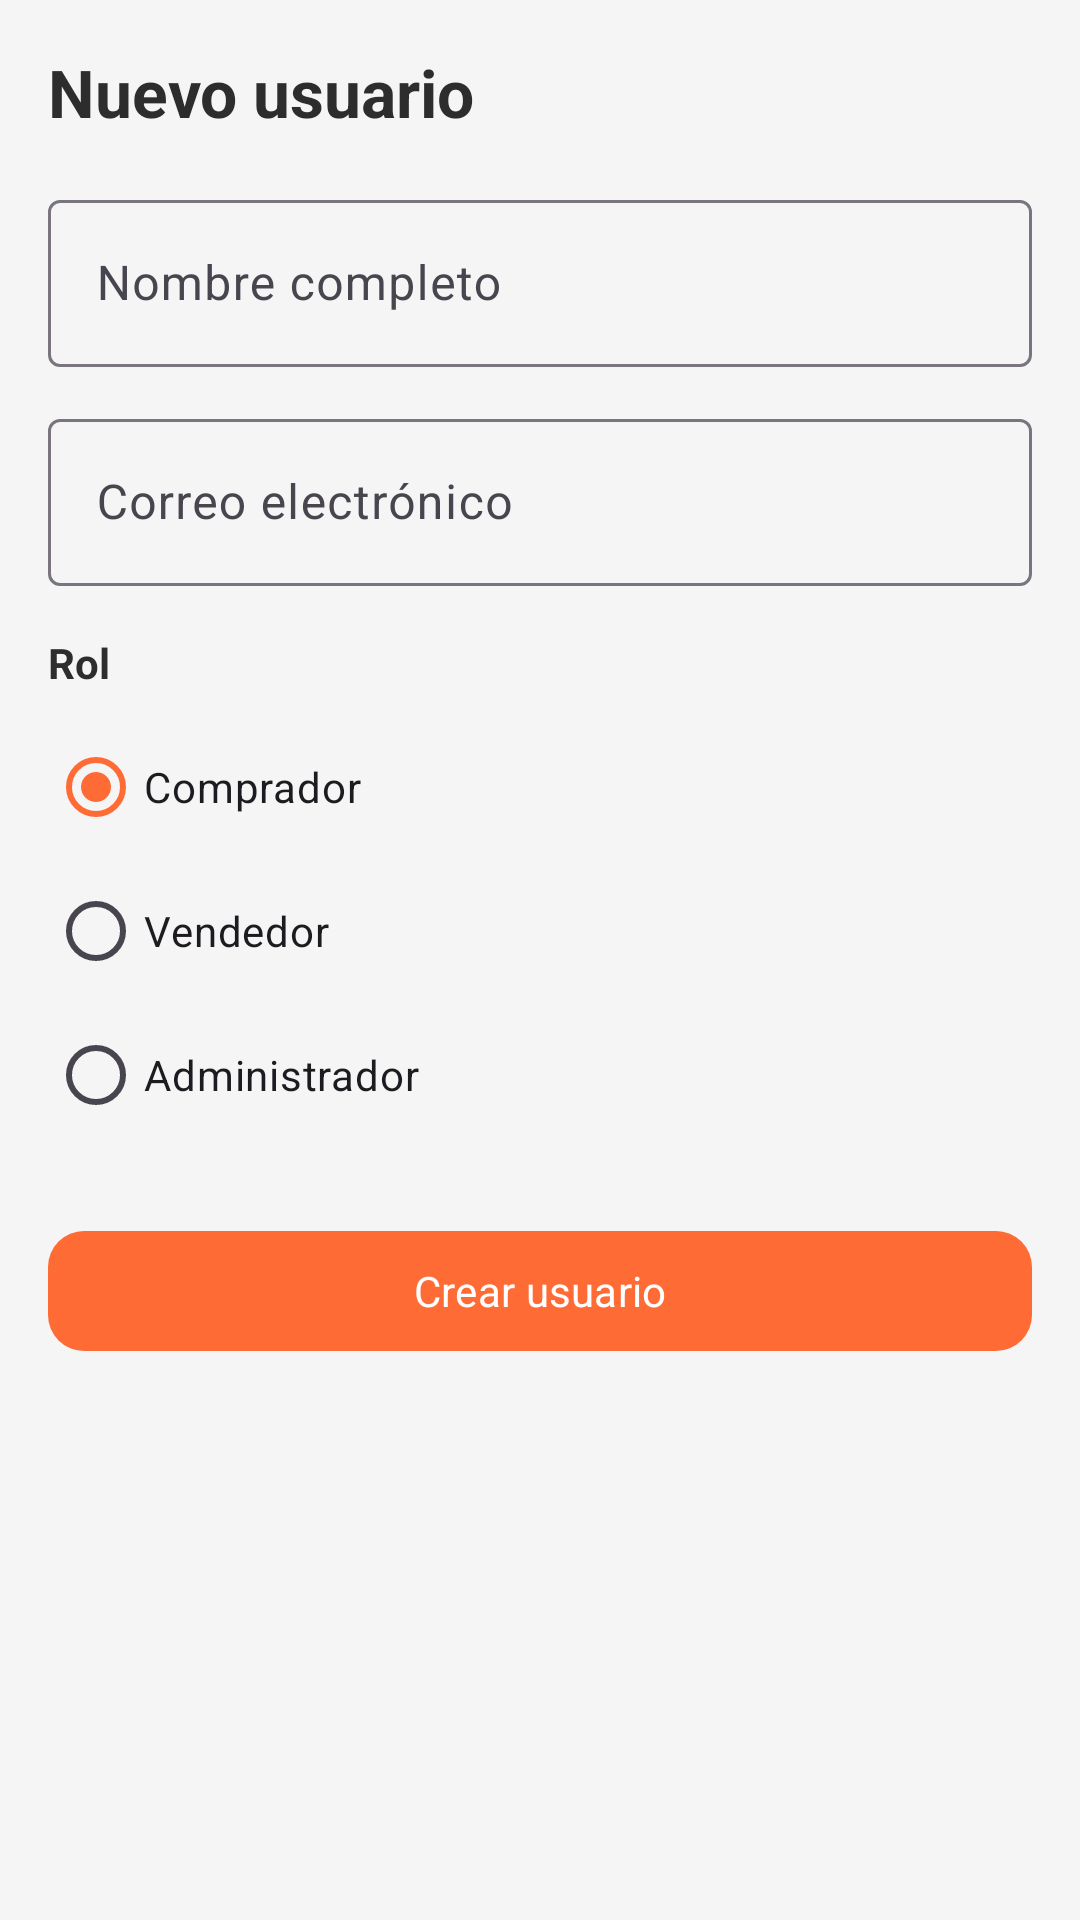

Android layout source for this screen:
<!-- AndroidManifest.xml: application theme Theme.My_ApplicationDAM_nativa -->
<!-- res/layout/fragment_user_form.xml -->
<?xml version="1.0" encoding="utf-8"?>
<ScrollView xmlns:android="http://schemas.android.com/apk/res/android"
    android:layout_width="match_parent"
    android:layout_height="match_parent"
    android:background="@color/surface_light">

    <LinearLayout
        android:layout_width="match_parent"
        android:layout_height="wrap_content"
        android:orientation="vertical"
        android:padding="16dp">

        <TextView
            style="@style/TextAppearance.App.Title"
            android:layout_width="wrap_content"
            android:layout_height="wrap_content"
            android:text="Nuevo usuario" />

        <com.google.android.material.textfield.TextInputLayout
            android:layout_width="match_parent"
            android:layout_height="wrap_content"
            android:layout_marginTop="16dp"
            android:hint="Nombre completo">
            <com.google.android.material.textfield.TextInputEditText
                android:id="@+id/etName"
                android:layout_width="match_parent"
                android:layout_height="wrap_content" />
        </com.google.android.material.textfield.TextInputLayout>

        <com.google.android.material.textfield.TextInputLayout
            android:layout_width="match_parent"
            android:layout_height="wrap_content"
            android:layout_marginTop="12dp"
            android:hint="Correo electrónico">
            <com.google.android.material.textfield.TextInputEditText
                android:id="@+id/etEmail"
                android:layout_width="match_parent"
                android:layout_height="wrap_content"
                android:inputType="textEmailAddress" />
        </com.google.android.material.textfield.TextInputLayout>

        <TextView
            android:layout_width="wrap_content"
            android:layout_height="wrap_content"
            android:layout_marginTop="16dp"
            android:text="Rol"
            android:textColor="@color/text_primary"
            android:textStyle="bold" />

        <RadioGroup
            android:id="@+id/rgRole"
            android:layout_width="match_parent"
            android:layout_height="wrap_content"
            android:layout_marginTop="8dp">

            <RadioButton
                android:id="@+id/rbBuyer"
                android:layout_width="wrap_content"
                android:layout_height="wrap_content"
                android:checked="true"
                android:text="Comprador" />

            <RadioButton
                android:id="@+id/rbSeller"
                android:layout_width="wrap_content"
                android:layout_height="wrap_content"
                android:text="Vendedor" />

            <RadioButton
                android:id="@+id/rbAdmin"
                android:layout_width="wrap_content"
                android:layout_height="wrap_content"
                android:text="Administrador" />
        </RadioGroup>

        <com.google.android.material.button.MaterialButton
            android:id="@+id/btnSave"
            style="@style/Widget.App.Button"
            android:layout_width="match_parent"
            android:layout_height="wrap_content"
            android:layout_marginTop="24dp"
            android:text="Crear usuario" />
    </LinearLayout>
</ScrollView>
<!-- resources referenced by this layout -->
<resources>
  <color name="surface_light">#F5F5F5</color>
  <color name="text_primary">#2D2D2D</color>
  <style name="TextAppearance.App.Title" parent="TextAppearance.Material3.TitleLarge">
          <item name="android:textColor">@color/text_primary</item>
          <item name="android:textStyle">bold</item>
      </style>
  <style name="Widget.App.Button" parent="Widget.Material3.Button">
          <item name="backgroundTint">@color/brand_orange</item>
          <item name="android:textColor">@color/white</item>
          <item name="cornerRadius">12dp</item>
      </style>
  <style name="Theme.My_ApplicationDAM_nativa" parent="Theme.Material3.DayNight.NoActionBar">
          <item name="colorPrimary">@color/brand_orange</item>
          <item name="colorOnPrimary">@color/white</item>
          <item name="colorSecondary">@color/brand_dark</item>
          <item name="android:colorBackground">@color/surface_light</item>
          <item name="android:statusBarColor">@color/brand_dark</item>
          <item name="android:windowLightStatusBar">false</item>
          <item name="android:fontFamily">sans-serif</item>
      </style>
  <color name="brand_orange">#FF6B35</color>
  <color name="white">#FFFFFF</color>
  <color name="brand_dark">#2D2D2D</color>
</resources>
